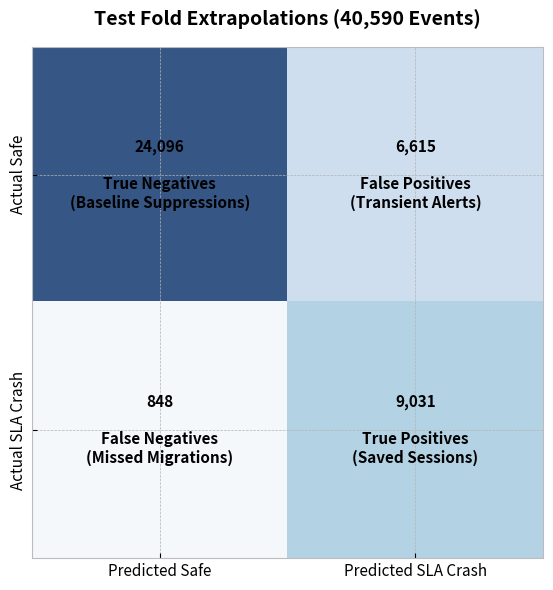
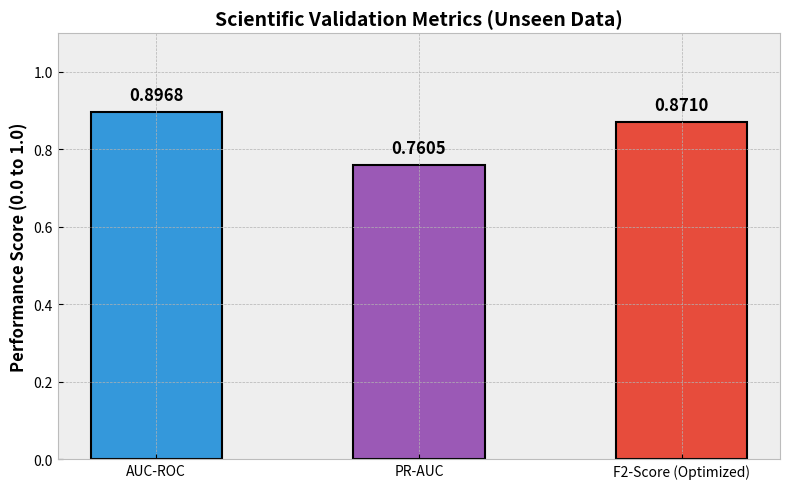
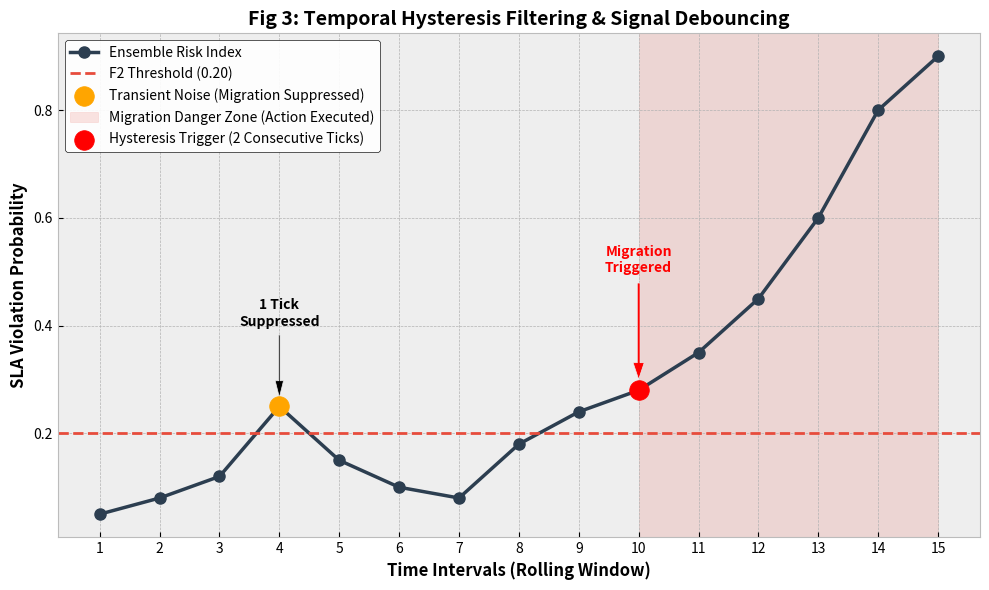

Recreate these plots in Python, in order.
import matplotlib.pyplot as plt
import numpy as np

# Set global styling
plt.style.use('bmh')

def create_confusion_matrix():
    # 1. Confusion Matrix
    cm = np.array([[24096, 6615], 
                   [848, 9031]])
    
    fig, ax = plt.subplots(figsize=(8, 6))
    cax = ax.matshow(cm, cmap='Blues', alpha=0.8)
    
    for i in range(2):
        for j in range(2):
            val = cm[i, j]
            if i==0 and j==0: label = "True Negatives\n(Baseline Suppressions)"
            elif i==0 and j==1: label = "False Positives\n(Transient Alerts)"
            elif i==1 and j==0: label = "False Negatives\n(Missed Migrations)"
            elif i==1 and j==1: label = "True Positives\n(Saved Sessions)"
            
            # Determine text color based on background darkness
            color = 'black'
            ax.text(j, i, f"{val:,}\n\n{label}", ha='center', va='center', 
                    color=color, fontsize=11, fontweight='bold')
    
    ax.set_xticks([0, 1])
    ax.set_yticks([0, 1])
    ax.set_xticklabels(['Predicted Safe', 'Predicted SLA Crash'], fontsize=11)
    ax.set_yticklabels(['Actual Safe', 'Actual SLA Crash'], fontsize=11, rotation=90, va='center')
    ax.xaxis.set_ticks_position('bottom')
    ax.set_title('Test Fold Extrapolations (40,590 Events)', pad=15, fontsize=14, fontweight='bold')
    
    plt.tight_layout()
    plt.savefig('patent_fig1_confusion_matrix.png', dpi=300, bbox_inches='tight')
    plt.close()

def create_metrics_chart():
    # 2. Key Metrics Bar Chart
    metrics = ['AUC-ROC', 'PR-AUC', 'F2-Score (Optimized)']
    scores = [0.8968, 0.7605, 0.8710]
    
    fig, ax = plt.subplots(figsize=(8, 5))
    bars = ax.bar(metrics, scores, color=['#3498db', '#9b59b6', '#e74c3c'], width=0.5, edgecolor='black', linewidth=1.5)
    
    ax.set_ylim(0, 1.1)
    ax.set_ylabel('Performance Score (0.0 to 1.0)', fontsize=12, fontweight='bold')
    ax.set_title('Scientific Validation Metrics (Unseen Data)', fontsize=14, fontweight='bold')
    
    for bar in bars:
        yval = bar.get_height()
        ax.text(bar.get_x() + bar.get_width()/2, yval + 0.02, f"{yval:.4f}", 
                ha='center', va='bottom', fontsize=12, fontweight='bold')
                
    plt.tight_layout()
    plt.savefig('patent_fig2_validation_metrics.png', dpi=300, bbox_inches='tight')
    plt.close()

def create_hysteresis_chart():
    # 3. Hysteresis Debouncing Conceptual Plot
    time_steps = np.arange(1, 16) # 15-step sequence
    
    # Synthetic risk index showing noise spike vs real failure cascade
    risk_index = [0.05, 0.08, 0.12, 0.25, 0.15, 0.10, 0.08, 0.18, 0.24, 0.28, 0.35, 0.45, 0.60, 0.80, 0.90]
    threshold = 0.20

    fig, ax = plt.subplots(figsize=(10, 6))
    
    # Plot the Risk Index
    ax.plot(time_steps, risk_index, marker='o', linestyle='-', color='#2c3e50', linewidth=2.5, markersize=8, label='Ensemble Risk Index')
    
    # Plot the Threshold Line
    ax.axhline(y=threshold, color='#e74c3c', linestyle='--', linewidth=2, label='F2 Threshold (0.20)')
    
    # Highlight transient noise (Tick 4)
    ax.scatter(4, 0.25, color='orange', s=200, zorder=5, label='Transient Noise (Migration Suppressed)')
    ax.annotate('1 Tick\nSuppressed', xy=(4, 0.26), xytext=(4, 0.4), 
                arrowprops=dict(facecolor='black', shrink=0.05, width=1, headwidth=6), 
                ha='center', fontweight='bold')
    
    # Highlight true failure trigger (Tick 10 - the 2nd tick above threshold)
    ax.axvspan(10, 15, color='#e74c3c', alpha=0.15, label='Migration Danger Zone (Action Executed)')
    ax.scatter(10, 0.28, color='red', s=200, zorder=5, label='Hysteresis Trigger (2 Consecutive Ticks)')
    ax.annotate('Migration\nTriggered', xy=(10, 0.29), xytext=(10, 0.5), 
                arrowprops=dict(facecolor='red', shrink=0.05, width=2, headwidth=8), 
                ha='center', fontweight='bold', color='red')
    
    ax.set_xlabel('Time Intervals (Rolling Window)', fontsize=12, fontweight='bold')
    ax.set_ylabel('SLA Violation Probability', fontsize=12, fontweight='bold')
    ax.set_title('Fig 3: Temporal Hysteresis Filtering & Signal Debouncing', fontsize=14, fontweight='bold')
    ax.legend(loc='upper left', frameon=True, facecolor='white', framealpha=0.9, edgecolor='black')
    ax.set_xticks(time_steps)
    
    plt.tight_layout()
    plt.savefig('patent_fig3_hysteresis_logic.png', dpi=300, bbox_inches='tight')
    plt.close()

if __name__ == "__main__":
    create_confusion_matrix()
    create_metrics_chart()
    create_hysteresis_chart()
    print("Successfully generated 3 patent-ready infographics.")
